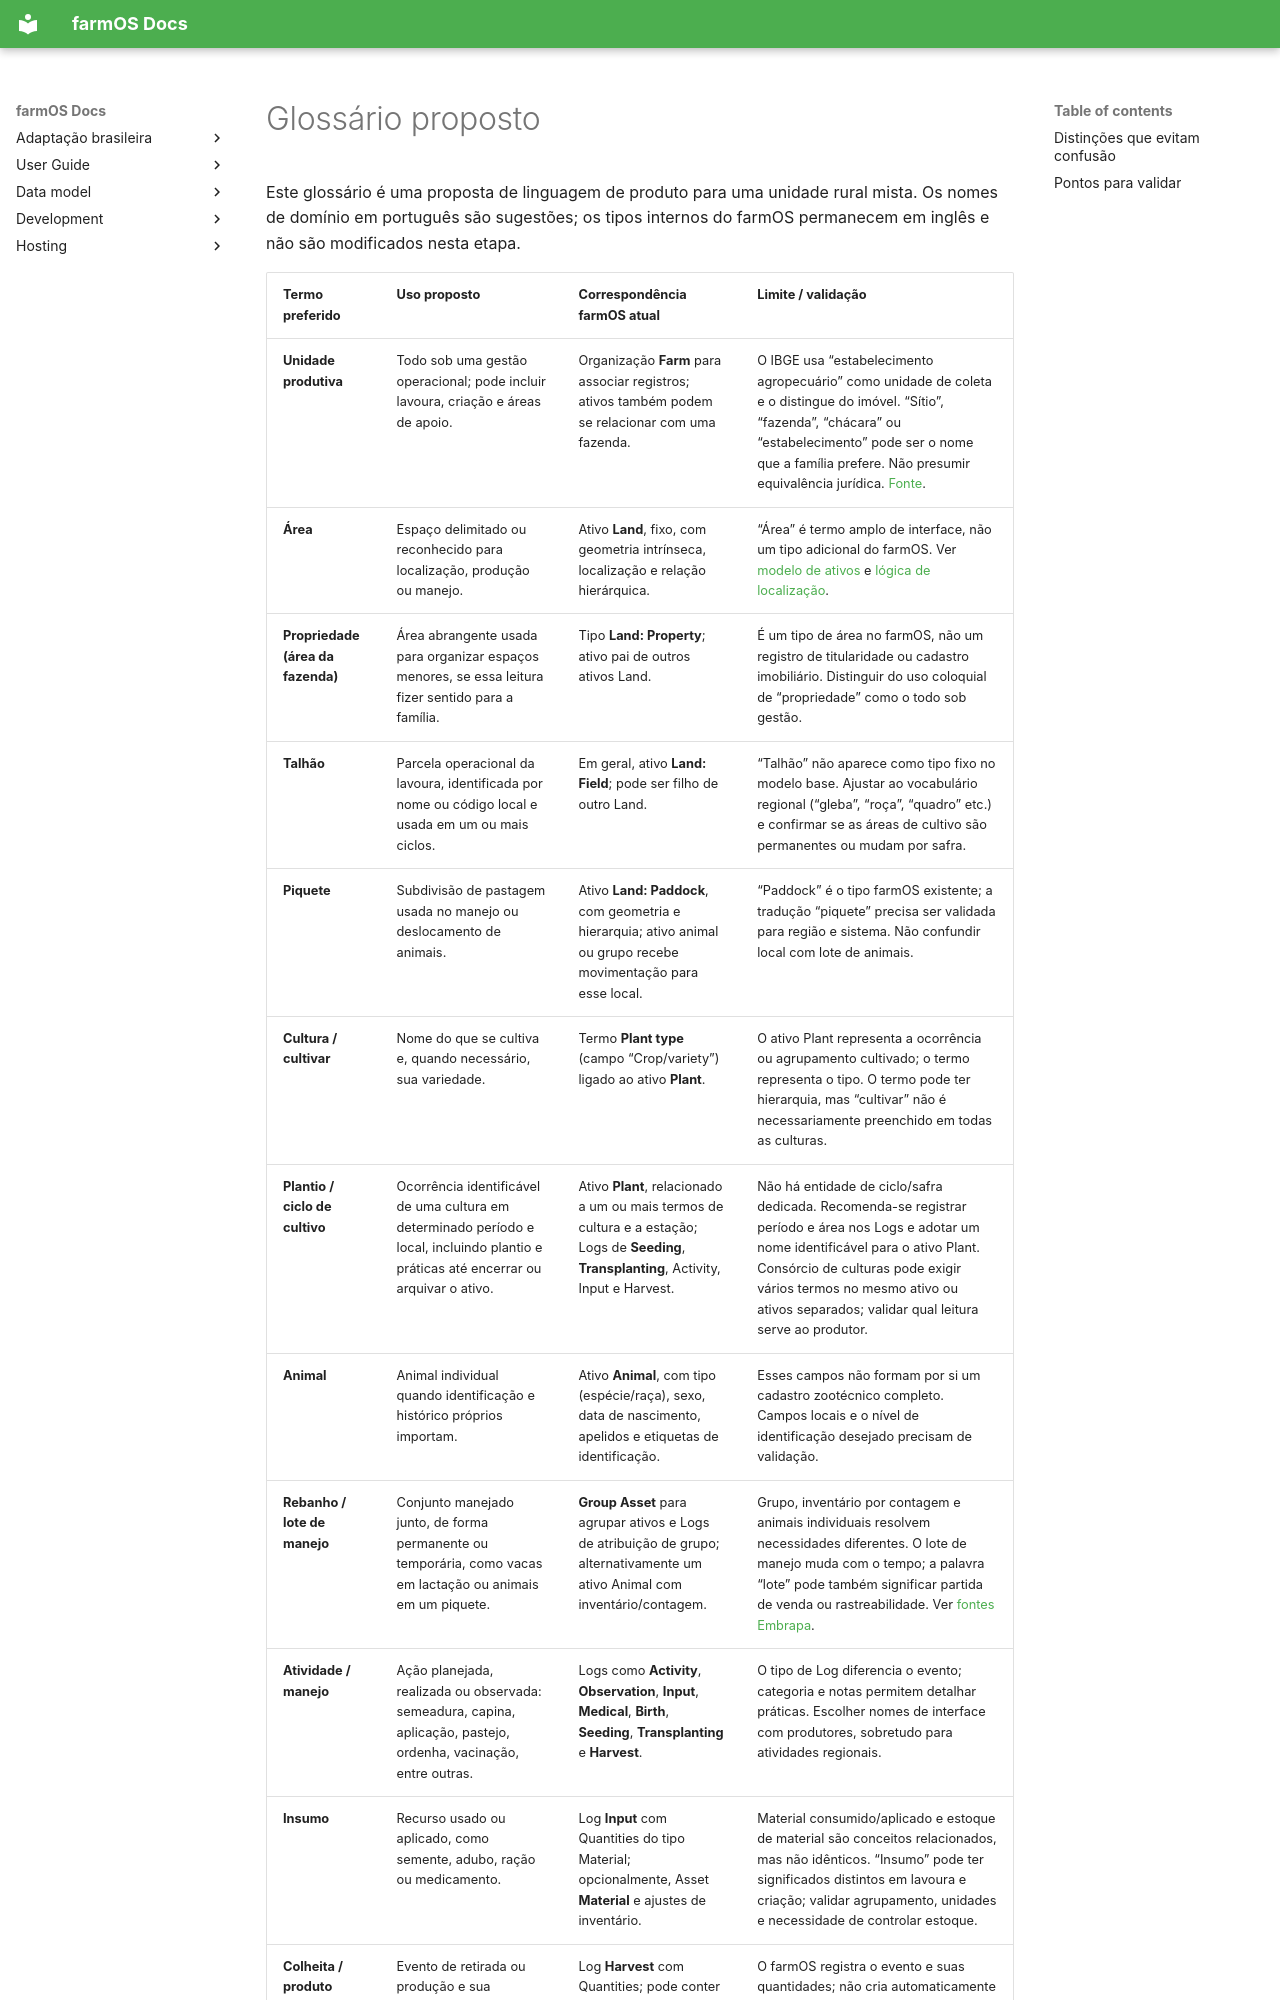

repository: GUZZBR1/Agro_Notes · page: product/domain-br/glossario/index.html · generator: mkdocs

# Glossário proposto

Este glossário é uma proposta de linguagem de produto para uma unidade rural mista. Os nomes de domínio em português são sugestões; os tipos internos do farmOS permanecem em inglês e não são modificados nesta etapa.
